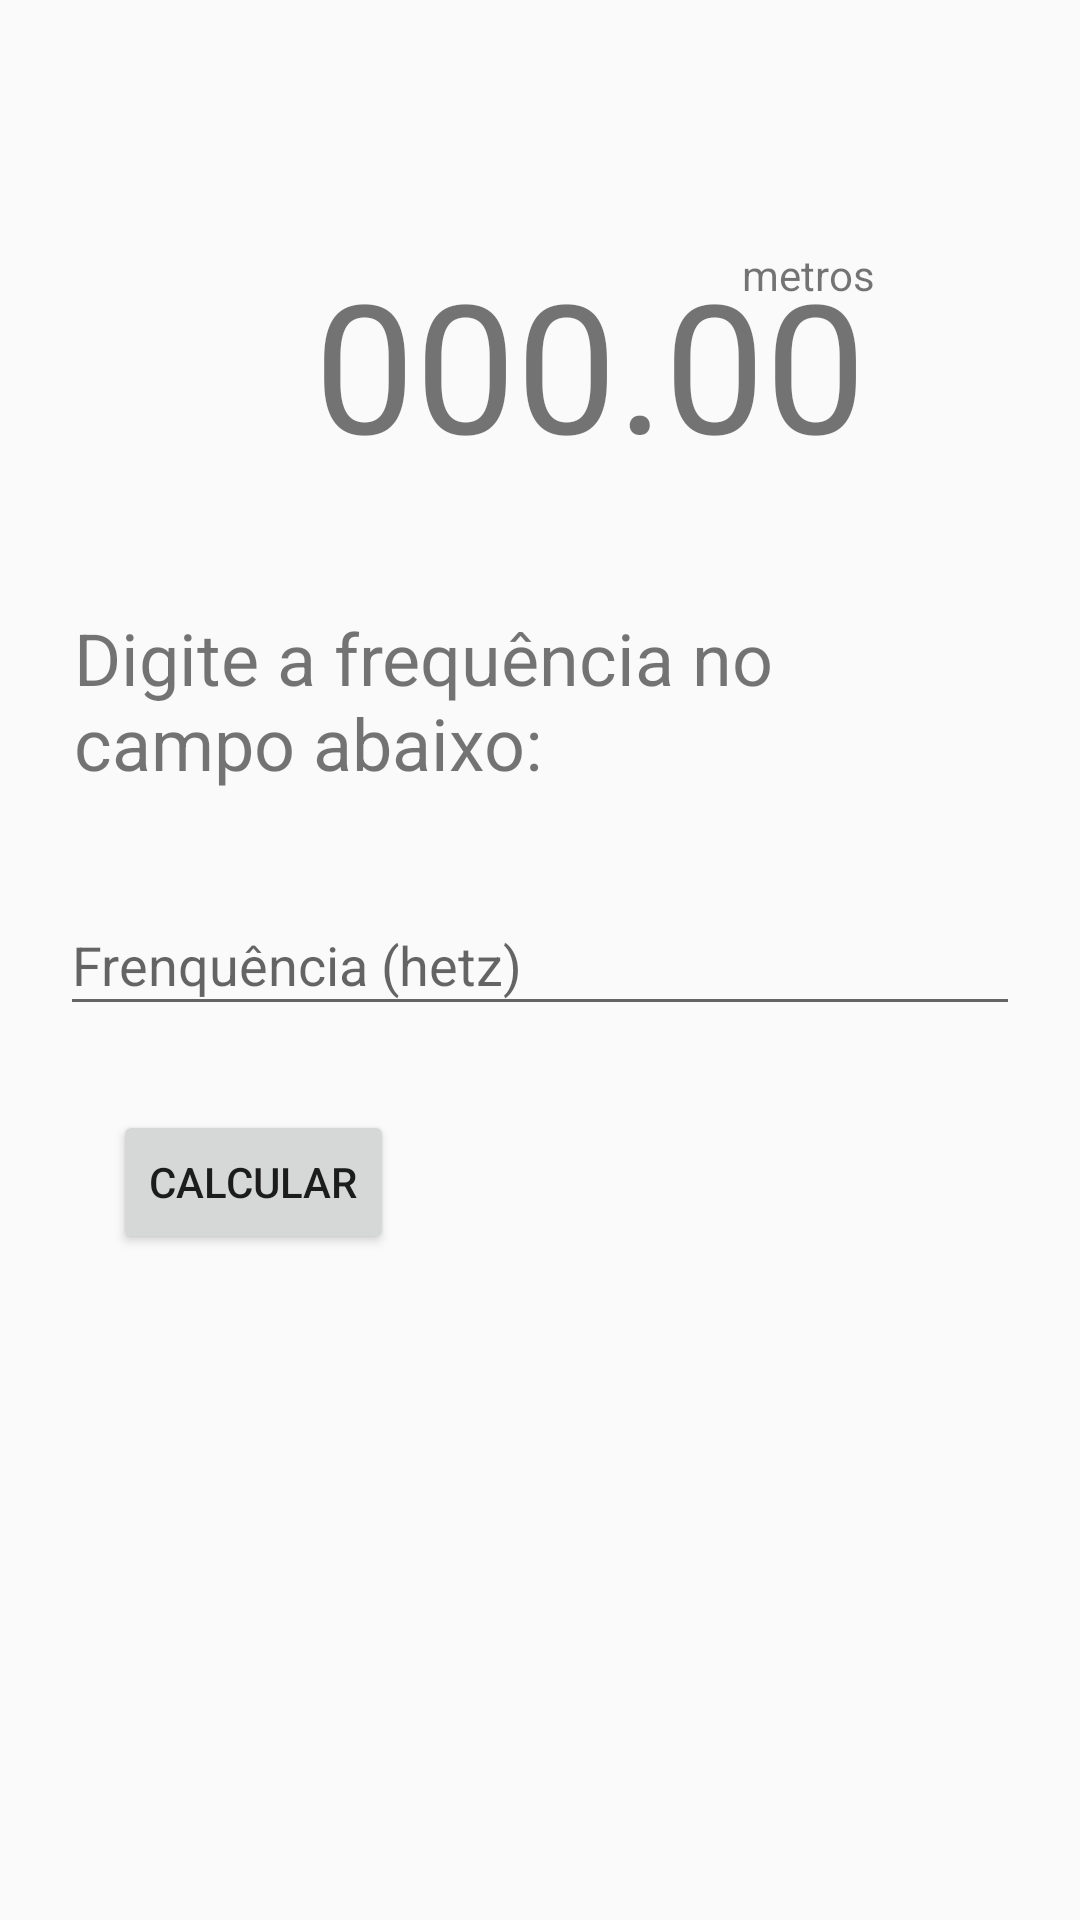

Write the Android layout XML for this screen, with the resource values it uses.
<!-- AndroidManifest.xml: application theme AppTheme -->
<!-- res/layout/content_calc.xml -->
<?xml version="1.0" encoding="utf-8"?>
<androidx.constraintlayout.widget.ConstraintLayout xmlns:android="http://schemas.android.com/apk/res/android"
    xmlns:app="http://schemas.android.com/apk/res-auto"
    xmlns:tools="http://schemas.android.com/tools"
    android:layout_width="match_parent"
    android:layout_height="match_parent"
    app:layout_behavior="@string/appbar_scrolling_view_behavior"
    app:layout_constrainedHeight="true"
    tools:context=".calc.CalcActivity"
    >


    <EditText
        android:id="@+id/input_frequencia"
        android:layout_width="320dp"
        android:layout_height="44dp"
        android:layout_weight="1"
        android:ems="10"
        android:hint="Frenquência (hetz)"
        android:inputType="numberDecimal"
        app:layout_constraintBottom_toBottomOf="parent"
        app:layout_constraintEnd_toEndOf="parent"
        app:layout_constraintStart_toStartOf="parent"
        app:layout_constraintTop_toTopOf="parent" />

    <TextView
        android:id="@+id/textView3"
        android:layout_width="310dp"
        android:layout_height="71dp"
        android:text="Digite a frequência no campo abaixo:"
        android:textSize="24sp"
        app:layout_constraintBottom_toBottomOf="parent"
        app:layout_constraintEnd_toEndOf="parent"
        app:layout_constraintHorizontal_bias="0.495"
        app:layout_constraintStart_toStartOf="parent"
        app:layout_constraintTop_toTopOf="parent"
        app:layout_constraintVertical_bias="0.357" />

    <Button
        android:id="@+id/make_calc"
        android:layout_width="wrap_content"
        android:layout_height="wrap_content"
        android:text="Calcular"
        app:layout_constraintBottom_toBottomOf="parent"
        app:layout_constraintEnd_toEndOf="parent"
        app:layout_constraintHorizontal_bias="0.142"
        app:layout_constraintStart_toStartOf="parent"
        app:layout_constraintTop_toTopOf="parent"
        app:layout_constraintVertical_bias="0.625" />

    <TextView
        android:id="@+id/result"
        android:layout_width="wrap_content"
        android:layout_height="101dp"
        android:text="000.00"
        android:textSize="60sp"
        app:layout_constraintBottom_toBottomOf="parent"
        app:layout_constraintEnd_toEndOf="parent"
        app:layout_constraintHorizontal_bias="0.594"
        app:layout_constraintStart_toStartOf="parent"
        app:layout_constraintTop_toTopOf="parent"
        app:layout_constraintVertical_bias="0.15" />

    <TextView
        android:id="@+id/textView5"
        android:layout_width="wrap_content"
        android:layout_height="wrap_content"
        android:text="metros"
        app:layout_constraintBottom_toBottomOf="parent"
        app:layout_constraintEnd_toEndOf="parent"
        app:layout_constraintHorizontal_bias="0.783"
        app:layout_constraintStart_toStartOf="parent"
        app:layout_constraintTop_toTopOf="parent"
        app:layout_constraintVertical_bias="0.132" />


</androidx.constraintlayout.widget.ConstraintLayout>
<!-- resources referenced by this layout -->
<resources>
  <style name="AppTheme" parent="AppBaseTheme">
          
  
          <item name="pref_input">@drawable/ic_action_mic</item>
          <item name="pref_fill">@drawable/ic_action_cloud</item>
          <item name="pref_hold">@drawable/ic_action_upload</item>
          <item name="pref_screen">@drawable/ic_action_brightness_low</item>
          <item name="pref_dark">@drawable/ic_action_brightness_high</item>
          <item name="pref_about">@drawable/ic_action_about</item>
  
      </style>
  <style name="AppBaseTheme" parent="Theme.AppCompat.Light.DarkActionBar">
          
      </style>
</resources>
